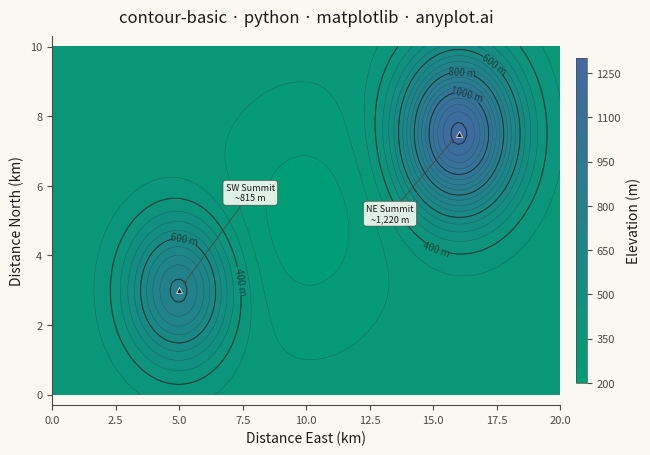

Write the Python code that produced this figure.
"""anyplot.ai
contour-basic: Basic Contour Plot
Library: matplotlib 3.11.0 | Python 3.13.14
Quality: 86/100 | Updated: 2026-06-25
"""

import os

import matplotlib.pyplot as plt
import numpy as np
from matplotlib.colors import LinearSegmentedColormap


# Theme tokens
THEME = os.getenv("ANYPLOT_THEME", "light")
PAGE_BG = "#FAF8F1" if THEME == "light" else "#1A1A17"
ELEVATED_BG = "#FFFDF6" if THEME == "light" else "#242420"
INK = "#1A1A17" if THEME == "light" else "#F0EFE8"
INK_SOFT = "#4A4A44" if THEME == "light" else "#B8B7B0"

# Imprint sequential colormap for single-polarity elevation data
imprint_seq = LinearSegmentedColormap.from_list("imprint_seq", ["#009E73", "#4467A3"])

# Data — simulated topographic elevation of a 20 × 10 km mountain range
# Northeast summit ~1220 m; southwest summit ~820 m — visible height contrast
x = np.linspace(0, 20, 120)
y = np.linspace(0, 10, 60)
X, Y = np.meshgrid(x, y)

elevation = (
    900 * np.exp(-((X - 16) ** 2 + (Y - 7.5) ** 2) / 5.0)
    + 500 * np.exp(-((X - 5) ** 2 + (Y - 3) ** 2) / 4.0)
    - 100 * np.exp(-((X - 10) ** 2 + (Y - 5) ** 2) / 10.0)
    + 320
)

# Plot
fig, ax = plt.subplots(figsize=(8, 4.5), dpi=400, facecolor=PAGE_BG)
ax.set_facecolor(PAGE_BG)

levels = np.arange(200, 1301, 50)
major_levels = np.arange(400, 1301, 200)

filled = ax.contourf(X, Y, elevation, levels=levels, cmap=imprint_seq)
ax.contour(X, Y, elevation, levels=levels, colors=INK, linewidths=0.4, alpha=0.30)
major = ax.contour(X, Y, elevation, levels=major_levels, colors=INK, linewidths=0.8, alpha=0.65)
ax.clabel(major, inline=True, fontsize=7, fmt="%d m", inline_spacing=5)

# Summit markers — peak triangles with labeled elevations for data storytelling
ax.plot(16, 7.5, "^", color=INK, markersize=4.5, markeredgecolor=PAGE_BG, markeredgewidth=0.5, zorder=5)
ax.annotate(
    "NE Summit\n~1,220 m",
    xy=(16, 7.5),
    xytext=(13.3, 5.2),
    fontsize=6.5,
    color=INK,
    ha="center",
    va="center",
    arrowprops={"arrowstyle": "->", "color": INK_SOFT, "lw": 0.6, "mutation_scale": 6, "shrinkA": 0, "shrinkB": 5},
    bbox={"facecolor": ELEVATED_BG, "edgecolor": INK_SOFT, "alpha": 0.88, "boxstyle": "round,pad=0.3", "lw": 0.5},
    zorder=6,
)

ax.plot(5, 3, "^", color=INK, markersize=4.5, markeredgecolor=PAGE_BG, markeredgewidth=0.5, zorder=5)
ax.annotate(
    "SW Summit\n~815 m",
    xy=(5, 3),
    xytext=(7.8, 5.8),
    fontsize=6.5,
    color=INK,
    ha="center",
    va="center",
    arrowprops={"arrowstyle": "->", "color": INK_SOFT, "lw": 0.6, "mutation_scale": 6, "shrinkA": 0, "shrinkB": 5},
    bbox={"facecolor": ELEVATED_BG, "edgecolor": INK_SOFT, "alpha": 0.88, "boxstyle": "round,pad=0.3", "lw": 0.5},
    zorder=6,
)

# Colorbar
cbar = fig.colorbar(filled, ax=ax, shrink=0.88, aspect=30, pad=0.025)
cbar.set_label("Elevation (m)", fontsize=10, color=INK)
cbar.ax.tick_params(labelsize=8, colors=INK_SOFT)
cbar.outline.set_edgecolor(INK_SOFT)
cbar.outline.set_linewidth(0.5)

# Style
ax.set_xlabel("Distance East (km)", fontsize=10, color=INK)
ax.set_ylabel("Distance North (km)", fontsize=10, color=INK)
ax.set_title("contour-basic · python · matplotlib · anyplot.ai", fontsize=12, fontweight="medium", color=INK, pad=10)
ax.tick_params(axis="both", labelsize=8, colors=INK_SOFT)
ax.set_ylim(-0.3, 10.3)
for spine in ("top", "right"):
    ax.spines[spine].set_visible(False)
for spine in ("left", "bottom"):
    ax.spines[spine].set_color(INK_SOFT)

fig.subplots_adjust(left=0.07, right=0.84, top=0.93, bottom=0.11)
plt.savefig(f"plot-{THEME}.png", dpi=400, facecolor=PAGE_BG)
